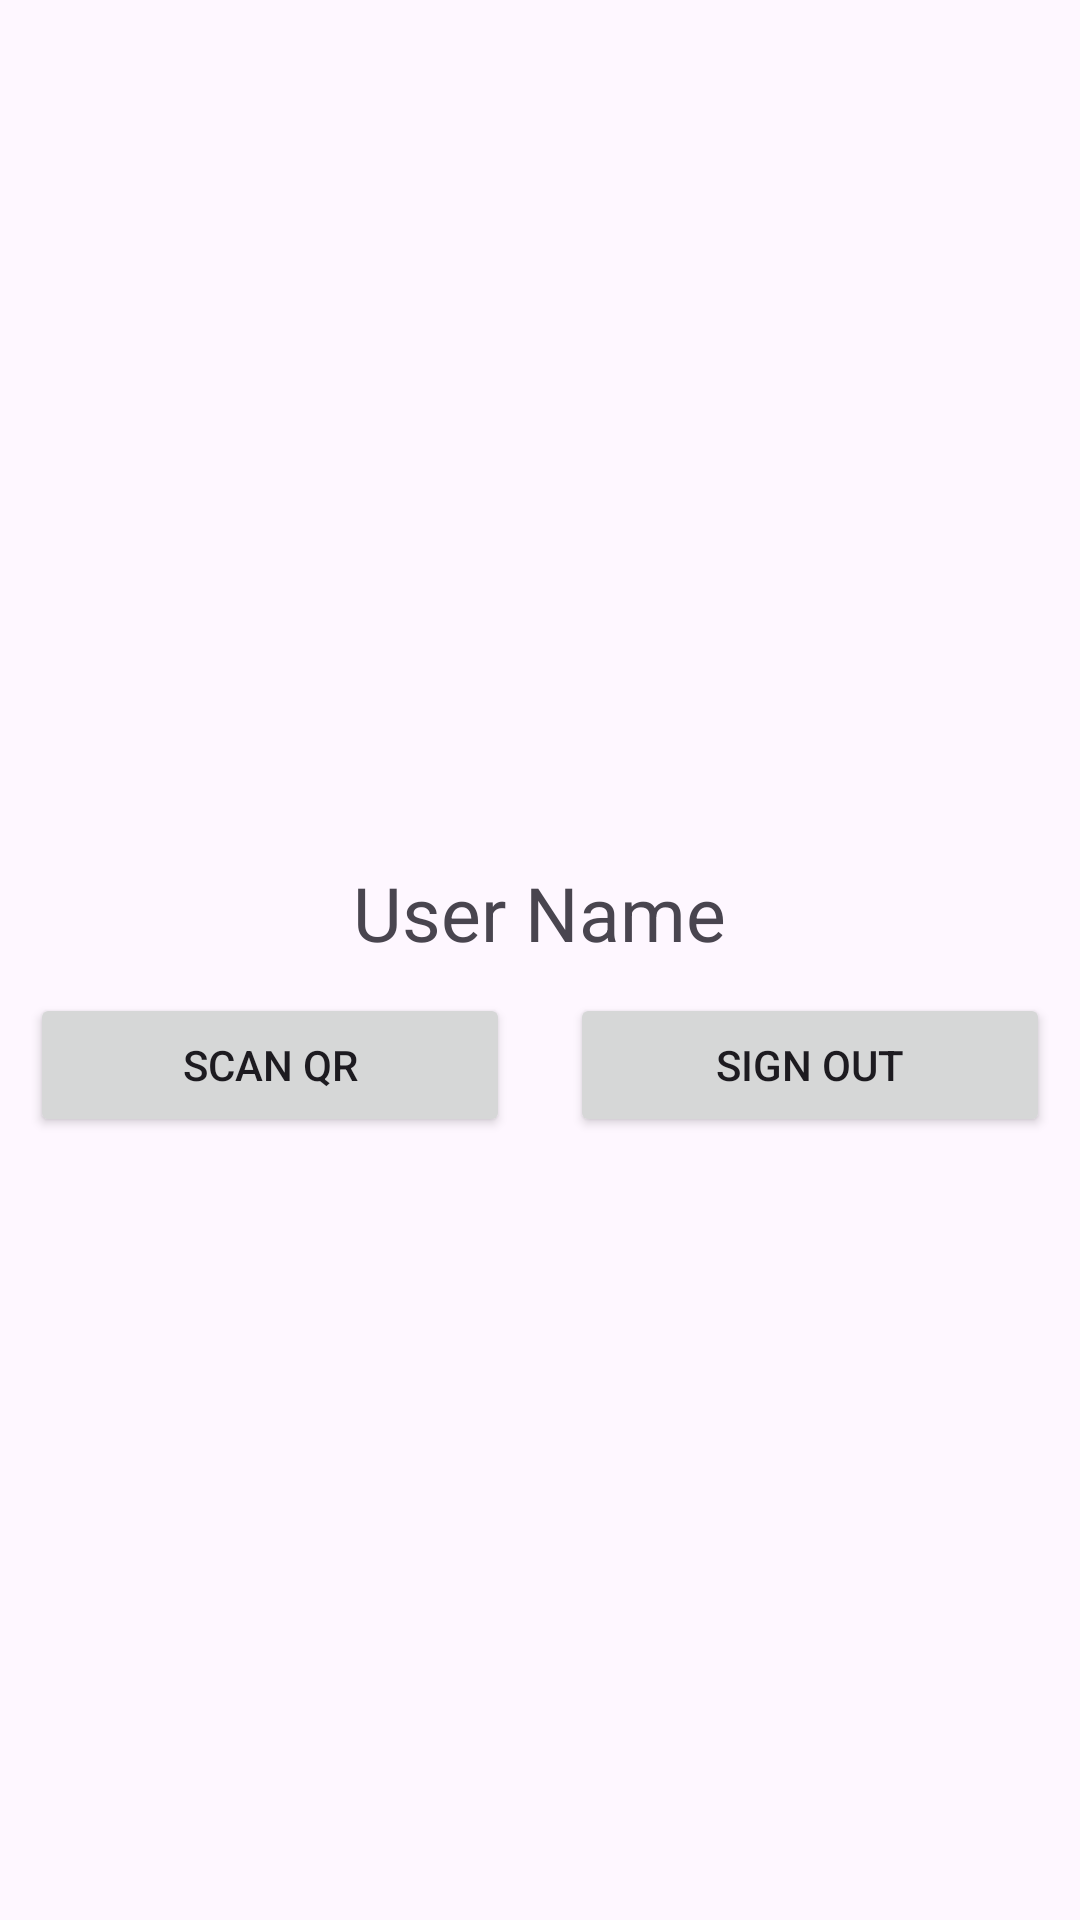

Reconstruct the res/layout file that produces this screen, plus the resources it refers to.
<!-- AndroidManifest.xml: application theme Theme.Resolute_pr -->
<!-- res/layout/activity_main.xml -->
<?xml version="1.0" encoding="utf-8"?>
<androidx.appcompat.widget.LinearLayoutCompat xmlns:android="http://schemas.android.com/apk/res/android"
    xmlns:app="http://schemas.android.com/apk/res-auto"
    xmlns:tools="http://schemas.android.com/tools"
    android:layout_width="match_parent"
    android:layout_height="match_parent"
    android:orientation="vertical"
    android:gravity="center"
    tools:context=".MainActivity">
    <LinearLayout
        android:layout_width="match_parent"
        android:layout_height="wrap_content"
        android:orientation="vertical"
        android:layout_gravity="center">
        <ImageView
            android:layout_width="100dp"
            android:layout_height="100dp"
            android:src="@drawable/baseline_account_box_24"
            android:layout_gravity="center"/>
        <TextView
            android:layout_width="wrap_content"
            android:layout_height="wrap_content"
            android:id="@+id/name1"
            android:textSize="25dp"
            android:layout_gravity="center"
            android:text="User Name"/>
    </LinearLayout>

<LinearLayout
    android:layout_width="match_parent"
    android:layout_height="wrap_content"
    android:orientation="horizontal">
    <Button
        android:layout_width="wrap_content"
        android:layout_height="wrap_content"
        android:id="@+id/btn"
        android:layout_margin="10dp"
        android:layout_weight="1"
        android:text="Scan QR"
        />
    <Button
        android:layout_width="wrap_content"
        android:layout_height="wrap_content"
        android:id="@+id/sign_out"
        android:layout_weight="1"
        android:layout_margin="10dp"
        android:text="sign out"
        />
</LinearLayout>

    <TextView
        android:layout_width="match_parent"
        android:layout_height="wrap_content"
        android:padding="15dp"
        android:textSize="25dp"
        android:id="@+id/text"
        android:layout_marginHorizontal="20dp"/>


</androidx.appcompat.widget.LinearLayoutCompat>
<!-- resources referenced by this layout -->
<resources>
  <style name="Theme.Resolute_pr" parent="Base.Theme.Resolute_pr" />
  <style name="Base.Theme.Resolute_pr" parent="Theme.Material3.DayNight.NoActionBar">
          
          
      </style>
</resources>
